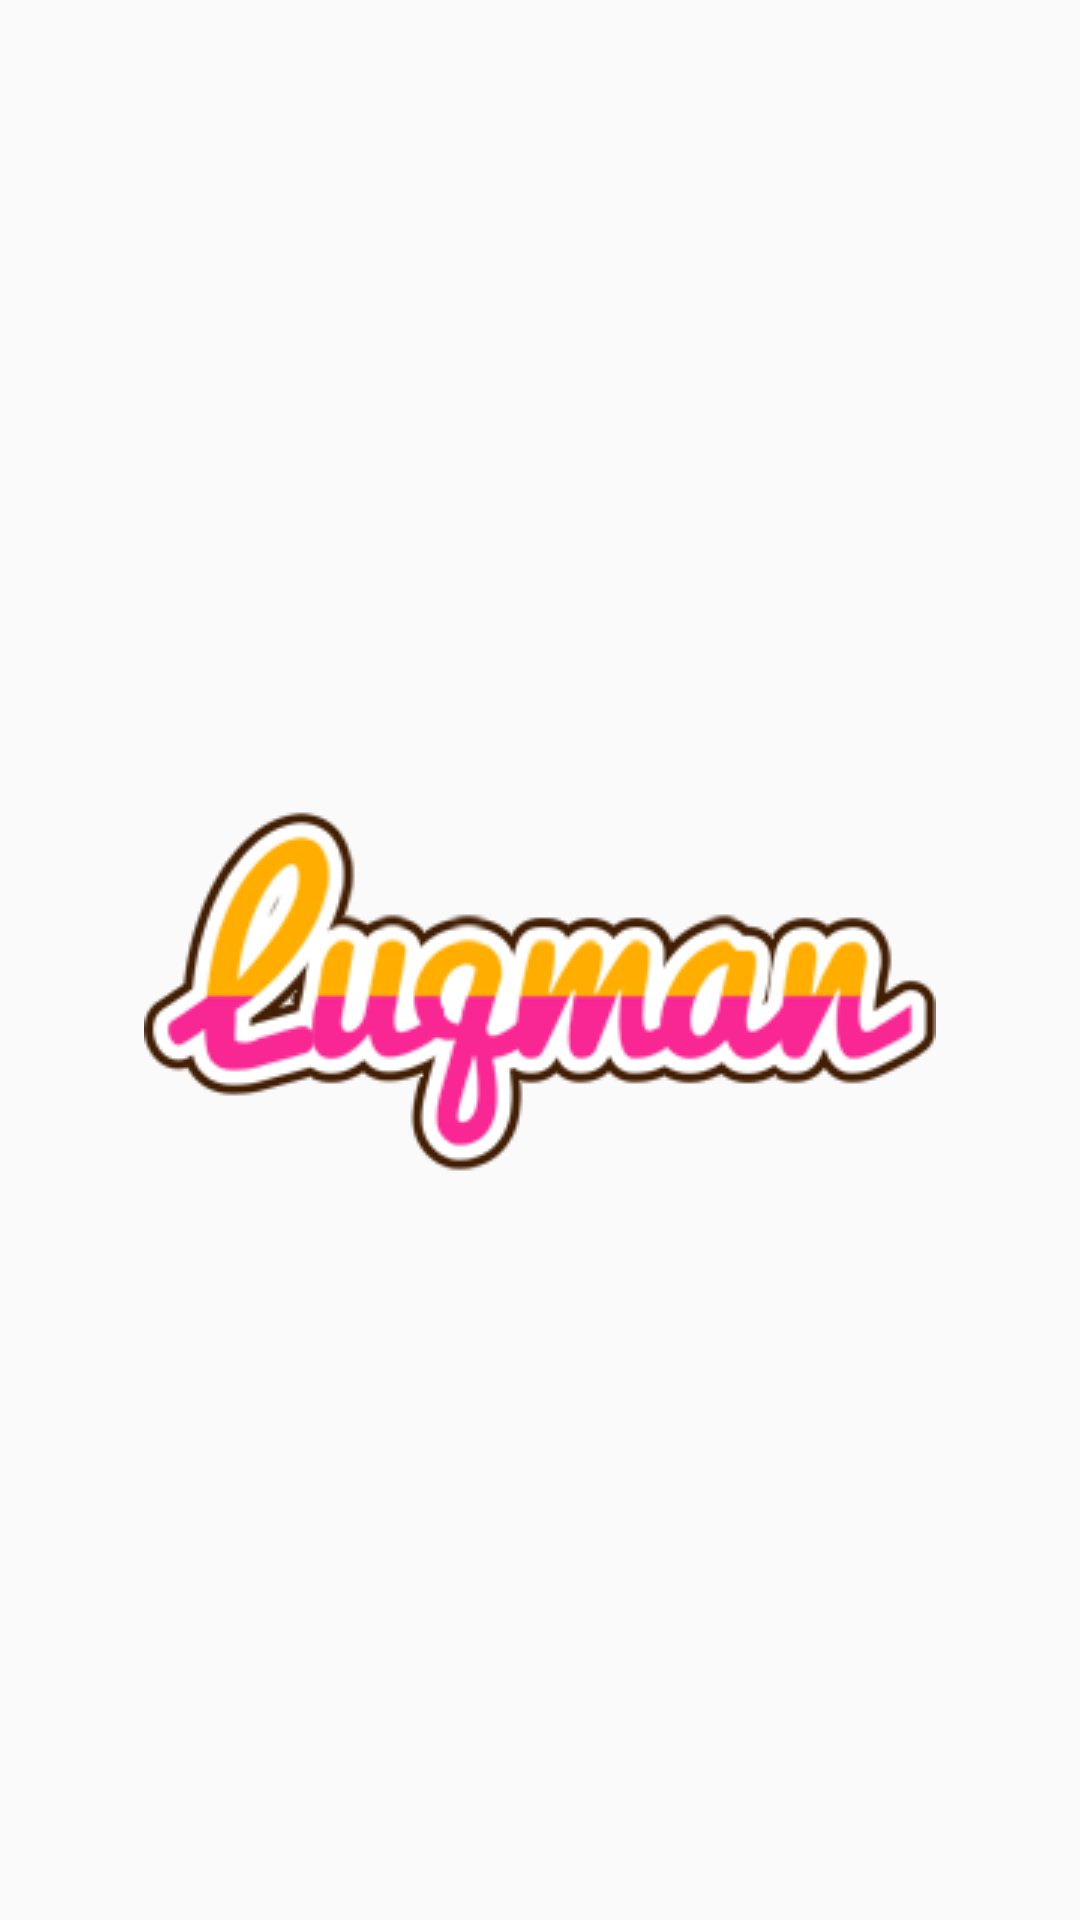

This screen was rendered from an Android layout file. Write that file and the resources it references.
<!-- AndroidManifest.xml: application theme AppTheme -->
<!-- res/layout/activity_main.xml -->
<?xml version="1.0" encoding="utf-8"?>
<androidx.constraintlayout.widget.ConstraintLayout xmlns:android="http://schemas.android.com/apk/res/android"
    xmlns:app="http://schemas.android.com/apk/res-auto"
    xmlns:tools="http://schemas.android.com/tools"
    android:layout_width="match_parent"
    android:layout_height="match_parent"
    tools:context=".MainActivity">

    <ImageView
        android:id="@+id/logo"
        android:layout_width="wrap_content"
        android:layout_height="wrap_content"
        android:foregroundGravity="center"
        android:src="@drawable/luqman"
        app:layout_constraintBottom_toBottomOf="parent"
        app:layout_constraintEnd_toEndOf="parent"
        app:layout_constraintStart_toStartOf="parent"
        app:layout_constraintTop_toTopOf="parent" />

</androidx.constraintlayout.widget.ConstraintLayout>
<!-- resources referenced by this layout -->
<resources>
  <!-- drawable luqman: png bitmap (drawable, 18864 bytes) -->
  <style name="AppTheme" parent="Theme.AppCompat.Light.DarkActionBar">
          
          <item name="colorPrimary">@color/colorPrimary</item>
          <item name="colorPrimaryDark">@color/colorPrimaryDark</item>
          <item name="colorAccent">@color/colorAccent</item>
      </style>
  <color name="colorPrimary">#008577</color>
  <color name="colorPrimaryDark">#00574B</color>
  <color name="colorAccent">#D81B60</color>
</resources>
